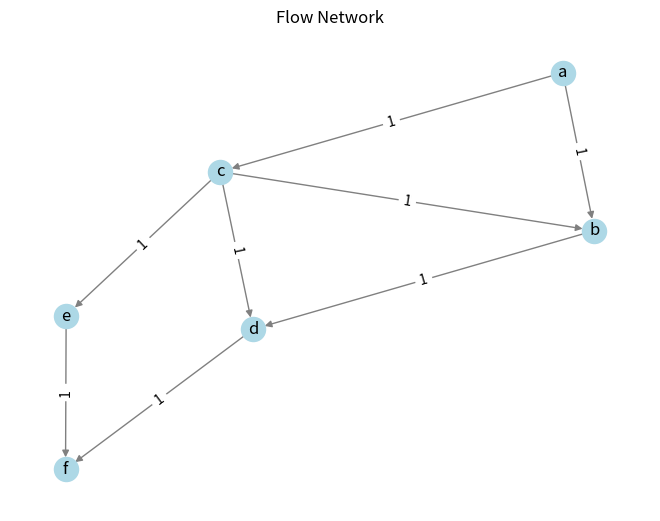

Write the Python code that produced this figure.
import random
import networkx as nx
import matplotlib.pyplot as plt

def generate_random_matrix(n):
    matrix = []
    for _ in range(n):
        row = [random.choice([True, False]) for _ in range(n)]
        matrix.append(row)
    return matrix

def input_matrix_manually(n):
    matrix = []
    for _ in range(n):
        row = []
        for _ in range(n):
            value = input(f"Enter 1 or 0 for row {_ + 1}, column {_ + 1}: ")
            row.append(bool(int(value)))
        matrix.append(row)
    return matrix

def create_flow_network(matrix):
    G = nx.DiGraph()
    n = len(matrix)

    # Create nodes for columns (a, b, c, ...)
    for i in range(n):
        G.add_node(chr(ord('a') + i))

    # Add edges based on matrix values
    for i in range(n):
        for j in range(n):
            if matrix[i][j]:
                G.add_edge(chr(ord('a') + i), chr(ord('a') + j), capacity=1)

    return G


def print_matrix(matrix):
    aux = matrix
    for row in aux:
        print("[", end="")
        for i, val in enumerate(row):
            if (val == True): val = 1
            if (val == False): val = 0
            print(val, end=", " if i < len(row) - 1 else "")
        print("]")


test_matrix = [
    [0, 1, 1, 0, 0, 0],
    [0, 0, 0, 1, 0, 0],
    [0, 1, 0, 1, 1, 0],
    [0, 0, 0, 0, 0, 1],
    [0, 0, 0, 0, 0, 1],
    [0, 0, 0, 0, 0, 0]
]

def draw_flow_network(flow_network):
    # Create a Kamada-Kawai layout for the directed graph
    pos = nx.kamada_kawai_layout(flow_network)
    nx.draw(flow_network, pos, with_labels=True, node_color='lightblue', edge_color='gray')
    nx.draw_networkx_edge_labels(flow_network, pos, edge_labels=nx.get_edge_attributes(flow_network, 'capacity'))
    plt.title("Flow Network")

    # Save the graph as an image file (e.g., PNG)
    plt.savefig("flow_network.png")




def main():
    """ n = int(input("Enter the number of nodes (n): "))
    choice = input("Enter 'a' to generate a random matrix or 'm' to input data manually: ")

    if choice == 'a':
        matrix = generate_random_matrix(n)
    elif choice == 'm':
        matrix = input_matrix_manually(n)
    else:
        print("Incorrect option")
        return """

    print("Matrix:")
    #print_matrix(matrix)
    print_matrix(test_matrix)

    #flow_network = transform_to_flow_network(matrix)
    flow_network = create_flow_network(test_matrix)
    print("Flow Network:")
    print(flow_network)

    draw_flow_network(flow_network)


if __name__ == "__main__":
    main()
